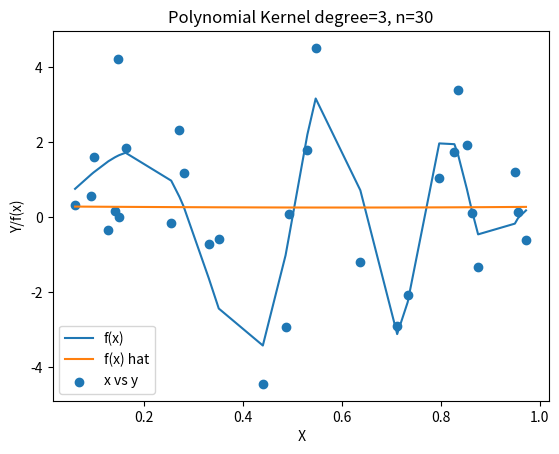

Here is the Python script that generated this plot:
import numpy as np
import matplotlib.pyplot as plt


def gen_data(size):
    n = size
    x = np.zeros([n,])
    y = np.zeros([n,])
    fx = np.zeros([n,])

    for i in range(n):
        x[i] = np.random.uniform()
        fx[i] = 4*np.sin(np.pi*x[i])*np.cos(6*np.pi*(x[i]**2))
        epsilon = np.random.normal()
        y[i] = fx[i] + epsilon

    return x, y, fx

n = 30
X, Y, fx = gen_data(n)
X = X.reshape(-1,1)
Y = Y.reshape(-1,1)
fx = fx.reshape(-1,1)


'''
###############################################################################
############  Doing Kernel Regression on the entire data ######################
###############################################################################
# Polynomial kernel
print("Shape of X, Y, fx: ", X.shape, Y.shape, fx.shape)

K_mat = X@X.T
print("Shape of Gram Matrix: ", K_mat.shape)

d = 1
K_mat = (1 + K_mat)**d
error_mat = []

hyp_par = 1

#for hyp_par in hyp_par_seq:
A = K_mat + hyp_par * np.eye(n)
alpha_hat = np.linalg.solve(A, Y)
# print("Shape of alpha: ", alpha_hat.shape)
# print("alpha:\n", alpha_hat)
print("\n")
fx_hat = K_mat@alpha_hat
#print("f_hat from alpha*K:\n", fx_hat)
f_fhat = np.column_stack((fx, fx_hat))
print("f and fhat:\n", f_fhat)

temp = X.flatten()
#print("Falttened X: ", temp)
order = np.argsort(temp)
#print(order)
xsorted = X[order]
#print("Sorted X:\n", xsorted)
ysorted = Y[order]
fx_sorted = fx[order]
fx_hat_sorted = fx_hat[order]


plt.clf()
plt.plot(xsorted, fx_sorted, label="f(x)")
plt.plot(xsorted, fx_hat_sorted, label="f(x) hat")
plt.scatter(xsorted, ysorted, label="x vs y")
title_string = "Polynomial Kernel degree=" + str(d) + ", n=" + str(n)
plt.title(title_string)
plt.xlabel(" X")
plt.ylabel("Y/f(x)")
plt.legend(loc="best")
plt.show()

'''

# Split into train and validation set
val_indx = np.random.choice(n,1,replace=False)
#print(val_indx)
val_X = X[val_indx, :]
val_fx = fx[val_indx, :]
val_Y = Y[val_indx, :]

train_indx = np.setdiff1d(np.arange(n), val_indx)
#print(train_indx)

train_X = X[train_indx, :]
train_Y = Y[train_indx, :]

# Polynomial kernel
# I tried with d = 3 and d=4 and based on the result chose d=3
d = 3
hyp_par_seq= [10**(-4), 10**(-3), 10**(-2), 10**(-1), 1, 10, 100, 1000, 10000]
K_mat = train_X@train_X.T
K_mat = (1 + K_mat)**d

error_mat = []
dot_prod = val_X*train_X
kernel_wt = 1 + dot_prod

for hyp_par in hyp_par_seq:
    A = K_mat + hyp_par * np.eye(n-1)
    alpha_hat = np.linalg.solve(A, train_Y)
    #print(alpha_hat.shape)
    val_fx_hat = kernel_wt.T@alpha_hat
    print("prediction from fx hat: ", val_fx_hat)

    error = val_fx.flatten() - val_fx_hat.flatten()
    print("Validation error: ", error)
    error = error**2
    error_mat.append(error.tolist())
    fx_hat = K_mat@alpha_hat

plt.clf()
plt.plot(hyp_par_seq, error_mat)
plt.title('Polynomial Kernel degree=' + str(d) + ', n=' + str(n))
plt.xscale('log')
plt.xlabel("lambda values")
plt.ylabel("Sqrd. validation error")
plt.show()
# [redacted]


hyp_par = 10  # Validation error is minimum
K_mat = X@X.T
K_mat = (1 + K_mat)**d
A = K_mat + hyp_par * np.eye(n)
alpha_hat = np.linalg.solve(A, Y)
print("\n")
fx_hat = K_mat@alpha_hat
f_fhat = np.column_stack((fx, fx_hat))
print("f and fhat:\n", f_fhat)

temp = X.flatten()
order = np.argsort(temp)
xsorted = X[order]
ysorted = Y[order]
fx_sorted = fx[order]
fx_hat_sorted = fx_hat[order]

plt.clf()
plt.plot(xsorted, fx_sorted, label="f(x)")
plt.plot(xsorted, fx_hat_sorted, label="f(x) hat")
plt.scatter(xsorted, ysorted, label="x vs y")
title_string = "Polynomial Kernel degree=" + str(d) + ", n=" + str(n)
plt.title(title_string)
plt.xlabel(" X")
plt.ylabel("Y/f(x)")
plt.legend(loc="best")
plt.show()
# [redacted]

'''
# RBF kernel
hyp_par_seq= [10**(-3), 10**(-2), 10**(-1), 1, 10, 100, 1000, 10000]

sq_terms = (train_X**2)
print(np.ones(n-1).shape)
x_i_sqr = sq_terms @ np.ones(n-1).reshape(-1,1).T
x_j_sqr =  np.ones(n-1) @ sq_terms
X_rbf = (-x_i_sqr -x_j_sqr + 2*train_X @ train_X.T)
gamma = 1/np.sqrt(2)
K_rbf = np.exp(gamma*X_rbf)
error_mat = []

for hyp_par in hyp_par_seq:
    A = K_rbf + hyp_par * np.eye(n-1)
    alpha_hat = np.linalg.solve(A, train_Y)
    print(alpha_hat.shape)

    w_hat = train_X.T@alpha_hat
    val_fx_hat = w_hat*val_X
    error = val_Y.flatten() - val_fx_hat.flatten()
    error = error**2
    print("Validation error: ", error)
    error_mat.append(error.tolist())
    fx_hat = K_rbf@alpha_hat

plt.clf()
plt.plot(hyp_par_seq, error_mat)
plt.title('RBF Kernel, n=300')
plt.xscale('log')
plt.xlabel("lambda values")
plt.ylabel("Sqrd. validation error")
#plt.show()
[redacted]

hyp_par = 10000 # this is optimal lambda
A = K_rbf + hyp_par * np.eye(n-1)
alpha_hat = np.linalg.solve(A, train_Y)
w_hat = train_X.T@alpha_hat
fx_hat = K_rbf@alpha_hat

plt.clf()
plt.plot(X, fx, label="f(x)")
plt.plot(train_X, fx_hat, label="f(x) hat")
plt.scatter(X, Y, label="x vs y")
plt.title('RBF kernel n=30')
plt.xlabel(" X")
plt.ylabel("Y/f(x)")
plt.legend(loc="best")
[redacted]
'''
